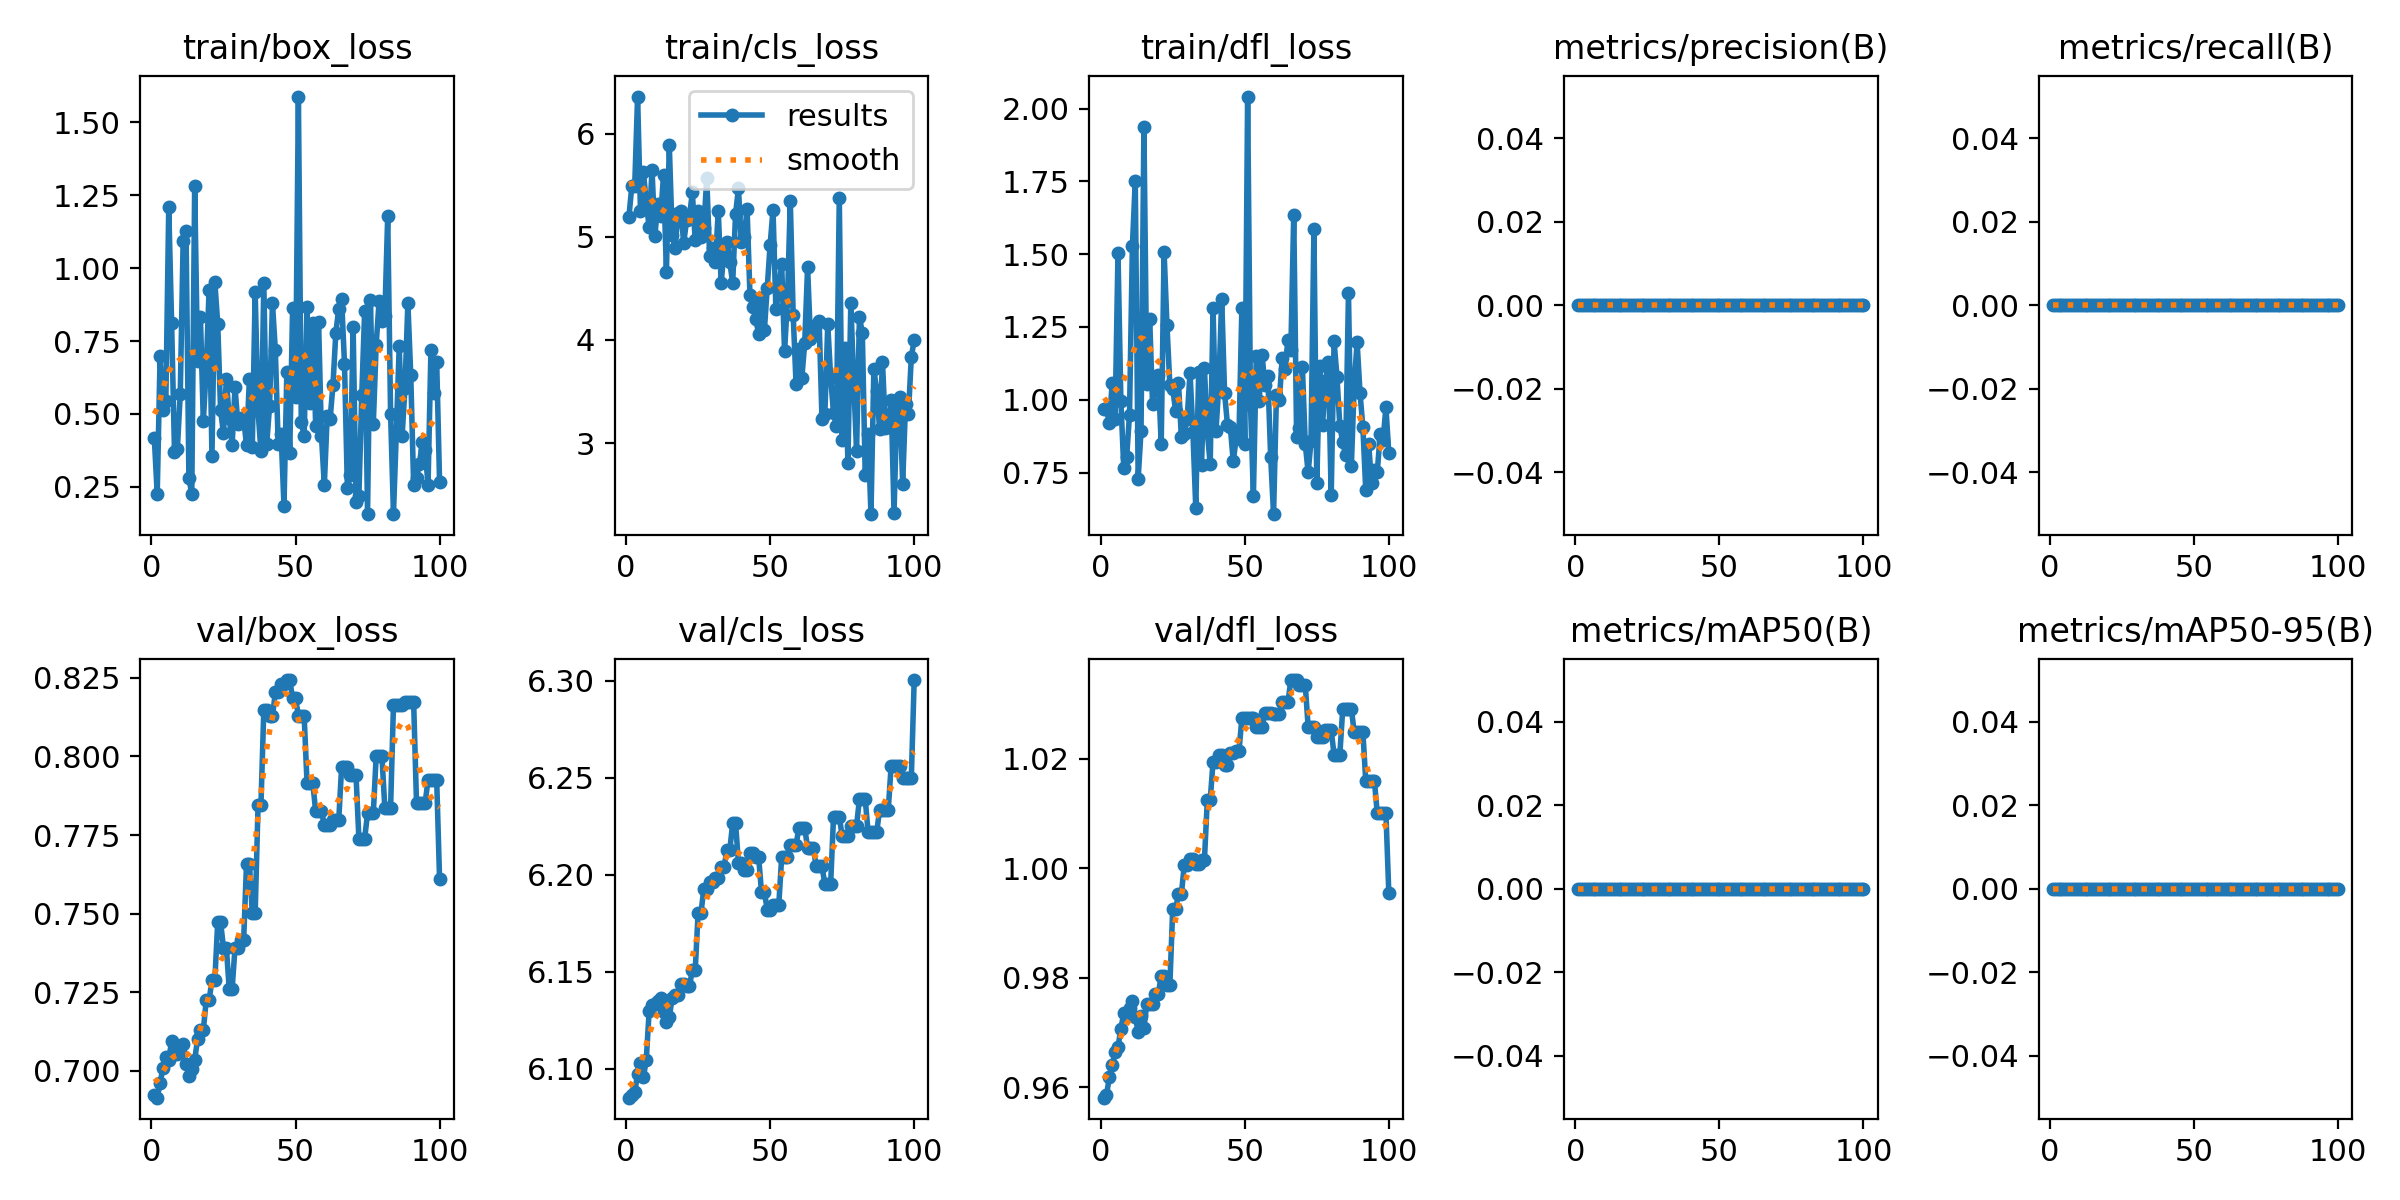

The table this chart was drawn from, first rows:
epoch, time, train/box_loss, train/cls_loss, train/dfl_loss, metrics/precision(B), metrics/recall(B), metrics/mAP50(B), metrics/mAP50-95(B), val/box_loss, val/cls_loss, val/dfl_loss, lr/pg0, lr/pg1, lr/pg2
1, 3.205, 0.4161, 5.196, 0.9675, 0, 0, 0, 0, 0.6925, 6.085, 0.9581, 0, 0, 0
2, 4.198, 0.2254, 5.493, 0.9691, 0, 0, 0, 0, 0.6915, 6.086, 0.9585, 1.54456e-06, 1.54456e-06, 1.54456e-06
3, 5.128, 0.6977, 5.493, 0.9198, 0, 0, 0, 0, 0.6961, 6.088, 0.9618, 3.05822e-06, 3.05822e-06, 3.05822e-06
4, 6.098, 0.515, 6.359, 1.059, 0, 0, 0, 0, 0.701, 6.097, 0.964, 4.541e-06, 4.541e-06, 4.541e-06
5, 7.06, 0.545, 5.247, 0.9355, 0, 0, 0, 0, 0.7045, 6.103, 0.9664, 5.9929e-06, 5.9929e-06, 5.9929e-06
6, 7.907, 1.208, 5.632, 1.505, 0, 0, 0, 0, 0.7036, 6.096, 0.9673, 7.4139e-06, 7.4139e-06, 7.4139e-06
7, 8.77, 0.8112, 5.341, 0.9962, 0, 0, 0, 0, 0.7095, 6.104, 0.9707, 8.80402e-06, 8.80402e-06, 8.80402e-06
8, 9.647, 0.3699, 5.092, 0.7671, 0, 0, 0, 0, 0.7055, 6.13, 0.9735, 1.01632e-05, 1.01632e-05, 1.01632e-05
9, 10.53, 0.3815, 5.651, 0.802, 0, 0, 0, 0, 0.7055, 6.133, 0.9731, 1.14916e-05, 1.14916e-05, 1.14916e-05
10, 11.44, 0.5694, 5.008, 0.9494, 0, 0, 0, 0, 0.7074, 6.133, 0.9744, 1.2789e-05, 1.2789e-05, 1.2789e-05
11, 12.3, 1.092, 5.321, 1.527, 0, 0, 0, 0, 0.7086, 6.135, 0.9757, 1.40556e-05, 1.40556e-05, 1.40556e-05
12, 13.17, 1.128, 5.198, 1.752, 0, 0, 0, 0, 0.7022, 6.137, 0.9728, 1.52913e-05, 1.52913e-05, 1.52913e-05
13, 14.08, 0.2793, 5.597, 0.729, 0, 0, 0, 0, 0.6985, 6.129, 0.9702, 1.64961e-05, 1.64961e-05, 1.64961e-05
14, 15.12, 0.227, 4.656, 0.8941, 0, 0, 0, 0, 0.7007, 6.124, 0.9731, 1.767e-05, 1.767e-05, 1.767e-05
15, 16.14, 1.282, 5.889, 1.937, 0, 0, 0, 0, 0.7035, 6.127, 0.9708, 1.8813e-05, 1.8813e-05, 1.8813e-05
16, 17.06, 0.6831, 5.02, 1.054, 0, 0, 0, 0, 0.7101, 6.136, 0.9752, 1.99251e-05, 1.99251e-05, 1.99251e-05
17, 17.89, 0.8319, 4.89, 1.278, 0, 0, 0, 0, 0.713, 6.138, 0.9751, 2.10063e-05, 2.10063e-05, 2.10063e-05
18, 18.74, 0.4744, 5.232, 0.9845, 0, 0, 0, 0, 0.713, 6.138, 0.9751, 2.20567e-05, 2.20567e-05, 2.20567e-05
19, 19.6, 0.6532, 5.25, 1.051, 0, 0, 0, 0, 0.7224, 6.143, 0.977, 2.30761e-05, 2.30761e-05, 2.30761e-05
20, 20.46, 0.9245, 4.94, 1.084, 0, 0, 0, 0, 0.7224, 6.143, 0.977, 2.40647e-05, 2.40647e-05, 2.40647e-05
21, 21.33, 0.3571, 5.159, 0.8487, 0, 0, 0, 0, 0.7289, 6.143, 0.9804, 2.50224e-05, 2.50224e-05, 2.50224e-05
22, 22.17, 0.9518, 5.197, 1.509, 0, 0, 0, 0, 0.7289, 6.143, 0.9804, 2.59492e-05, 2.59492e-05, 2.59492e-05
23, 23.12, 0.8093, 5.429, 1.256, 0, 0, 0, 0, 0.7472, 6.151, 0.9786, 2.68451e-05, 2.68451e-05, 2.68451e-05
24, 24.01, 0.5125, 4.964, 1.05, 0, 0, 0, 0, 0.7472, 6.151, 0.9786, 2.77101e-05, 2.77101e-05, 2.77101e-05
25, 24.91, 0.4336, 5.247, 1.038, 0, 0, 0, 0, 0.7392, 6.18, 0.9926, 2.85443e-05, 2.85443e-05, 2.85443e-05
26, 25.86, 0.6184, 4.994, 0.9617, 0, 0, 0, 0, 0.7392, 6.18, 0.9926, 2.93475e-05, 2.93475e-05, 2.93475e-05
27, 26.82, 0.4863, 5.086, 1.058, 0, 0, 0, 0, 0.726, 6.193, 0.9952, 3.01199e-05, 3.01199e-05, 3.01199e-05
28, 27.73, 0.3942, 5.571, 0.8707, 0, 0, 0, 0, 0.726, 6.193, 0.9952, 3.08613e-05, 3.08613e-05, 3.08613e-05
29, 28.65, 0.5908, 4.812, 0.8834, 0, 0, 0, 0, 0.7392, 6.196, 1.001, 3.15719e-05, 3.15719e-05, 3.15719e-05
30, 29.55, 0.4672, 4.892, 0.9329, 0, 0, 0, 0, 0.7392, 6.196, 1.001, 3.22516e-05, 3.22516e-05, 3.22516e-05
31, 30.44, 0.4848, 4.753, 1.093, 0, 0, 0, 0, 0.7415, 6.198, 1.002, 3.29004e-05, 3.29004e-05, 3.29004e-05
32, 31.35, 0.4829, 5.252, 0.8906, 0, 0, 0, 0, 0.7415, 6.198, 1.002, 3.35183e-05, 3.35183e-05, 3.35183e-05
33, 32.24, 0.3931, 4.551, 0.6287, 0, 0, 0, 0, 0.7659, 6.204, 1.001, 3.41053e-05, 3.41053e-05, 3.41053e-05
34, 33.13, 0.6203, 4.863, 1.096, 0, 0, 0, 0, 0.7659, 6.204, 1.001, 3.46615e-05, 3.46615e-05, 3.46615e-05
35, 34.06, 0.3869, 4.949, 0.7761, 0, 0, 0, 0, 0.7503, 6.213, 1.001, 3.51867e-05, 3.51867e-05, 3.51867e-05
36, 34.88, 0.9188, 4.756, 1.108, 0, 0, 0, 0, 0.7503, 6.213, 1.001, 3.56811e-05, 3.56811e-05, 3.56811e-05
37, 35.87, 0.5108, 4.549, 0.8901, 0, 0, 0, 0, 0.7844, 6.227, 1.012, 3.61446e-05, 3.61446e-05, 3.61446e-05
38, 36.78, 0.3729, 5.221, 0.7798, 0, 0, 0, 0, 0.7844, 6.227, 1.012, 3.65772e-05, 3.65772e-05, 3.65772e-05
39, 37.66, 0.9494, 5.469, 1.314, 0, 0, 0, 0, 0.8148, 6.206, 1.019, 3.69789e-05, 3.69789e-05, 3.69789e-05
40, 38.52, 0.3966, 4.946, 0.8921, 0, 0, 0, 0, 0.8148, 6.206, 1.019, 3.73497e-05, 3.73497e-05, 3.73497e-05
41, 39.34, 0.5274, 4.997, 1.051, 0, 0, 0, 0, 0.8127, 6.202, 1.021, 3.76896e-05, 3.76896e-05, 3.76896e-05
42, 40.2, 0.8801, 5.272, 1.347, 0, 0, 0, 0, 0.8127, 6.202, 1.021, 3.79986e-05, 3.79986e-05, 3.79986e-05
43, 41.04, 0.7185, 4.433, 1.024, 0, 0, 0, 0, 0.8203, 6.211, 1.019, 3.82768e-05, 3.82768e-05, 3.82768e-05
44, 41.86, 0.3955, 4.322, 0.9139, 0, 0, 0, 0, 0.8203, 6.211, 1.019, 3.8524e-05, 3.8524e-05, 3.8524e-05
45, 42.73, 0.4305, 4.203, 0.9056, 0, 0, 0, 0, 0.8228, 6.209, 1.021, 3.87404e-05, 3.87404e-05, 3.87404e-05
46, 43.58, 0.1854, 4.06, 0.7884, 0, 0, 0, 0, 0.8228, 6.209, 1.021, 3.89259e-05, 3.89259e-05, 3.89259e-05
47, 44.49, 0.645, 4.409, 0.8655, 0, 0, 0, 0, 0.8243, 6.191, 1.021, 3.90805e-05, 3.90805e-05, 3.90805e-05
48, 45.39, 0.3675, 4.093, 0.8803, 0, 0, 0, 0, 0.8243, 6.191, 1.021, 3.92042e-05, 3.92042e-05, 3.92042e-05
49, 46.4, 0.862, 4.507, 1.316, 0, 0, 0, 0, 0.8184, 6.182, 1.027, 3.9297e-05, 3.9297e-05, 3.9297e-05
50, 47.34, 0.5572, 4.922, 0.8473, 0, 0, 0, 0, 0.8184, 6.182, 1.027, 3.9359e-05, 3.9359e-05, 3.9359e-05
51, 48.25, 1.588, 5.259, 2.041, 0, 0, 0, 0, 0.813, 6.184, 1.027, 3.939e-05, 3.939e-05, 3.939e-05
52, 49.18, 0.4735, 4.296, 0.9809, 0, 0, 0, 0, 0.813, 6.184, 1.027, 3.93902e-05, 3.93902e-05, 3.93902e-05
53, 50.07, 0.425, 4.47, 0.6693, 0, 0, 0, 0, 0.813, 6.184, 1.027, 3.93594e-05, 3.93594e-05, 3.93594e-05
54, 50.91, 0.8654, 4.737, 1.151, 0, 0, 0, 0, 0.7915, 6.209, 1.026, 3.92978e-05, 3.92978e-05, 3.92978e-05
55, 51.78, 0.5371, 3.89, 0.9965, 0, 0, 0, 0, 0.7915, 6.209, 1.026, 3.92053e-05, 3.92053e-05, 3.92053e-05
56, 52.58, 0.8108, 4.373, 1.154, 0, 0, 0, 0, 0.7915, 6.209, 1.026, 3.90819e-05, 3.90819e-05, 3.90819e-05
57, 53.52, 0.4603, 5.343, 1.051, 0, 0, 0, 0, 0.7825, 6.215, 1.028, 3.89276e-05, 3.89276e-05, 3.89276e-05
58, 54.33, 0.8167, 4.244, 1.083, 0, 0, 0, 0, 0.7825, 6.215, 1.028, 3.87424e-05, 3.87424e-05, 3.87424e-05
59, 55.13, 0.4259, 3.568, 0.8023, 0, 0, 0, 0, 0.7825, 6.215, 1.028, 3.85264e-05, 3.85264e-05, 3.85264e-05
60, 56.04, 0.2561, 3.909, 0.6072, 0, 0, 0, 0, 0.7782, 6.224, 1.028, 3.82794e-05, 3.82794e-05, 3.82794e-05
... 40 more rows
